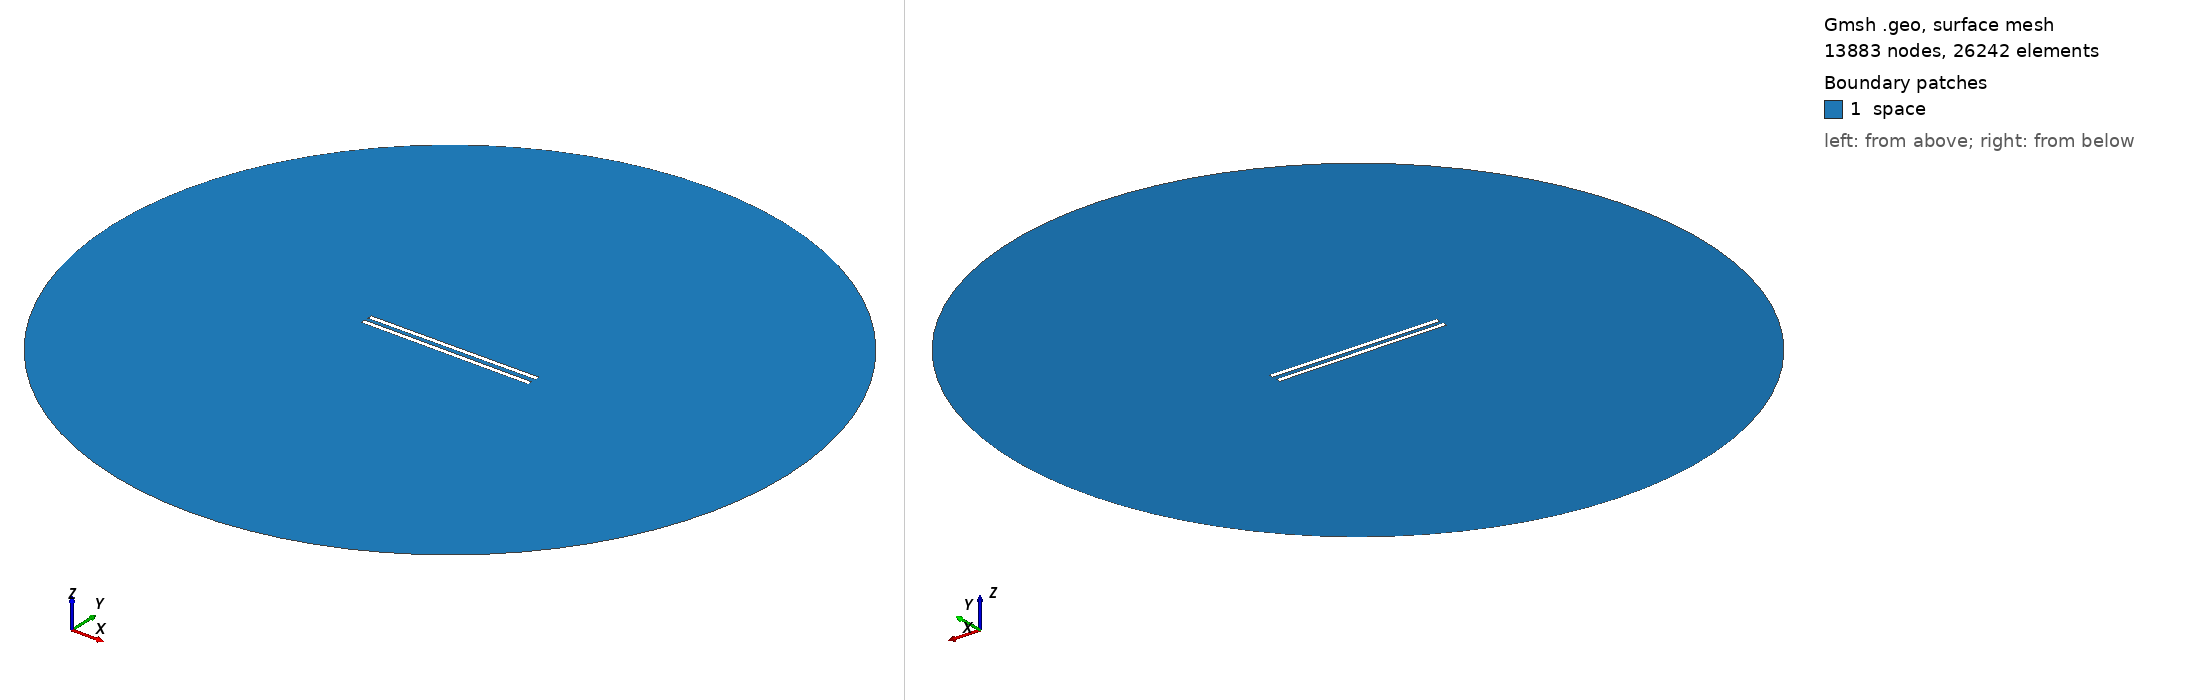

Gmsh geometry script, surface-meshed: 13883 nodes, 26242 surface elements. Boundary patches (legend numbers): 1 space. Left view from above one corner, right view from below the opposite corner. Legend entries are the model's physical surfaces. The drawing asked Gmsh for element sizes between 1% and 20% of the model's largest extent; the script's own settings can give other sizes.

=== 894.geo (drawn) ===
// Set the geometry kernel
SetFactory("OpenCASCADE");

//---------------------------------------
// Rectangles
//---------------------------------------

// Rectangle 1 (top)
Point(1) = {-49.455555555555556, 1.25, 0, 1.0};
Point(2) = {49.455555555555556, 1.25, 0, 1.0};
Point(3) = {49.455555555555556, 4.161111111111111, 0, 1.0};
Point(4) = {-49.455555555555556, 4.161111111111111, 0, 1.0};

Line(1) = {1, 2};
Line(2) = {2, 3};
Line(3) = {3, 4};
Line(4) = {4, 1};

Line Loop(1) = {1, 2, 3, 4};
Plane Surface(1) = {1};

Rotate { {0, 0, 1}, {0,  1.25,  0}, 0.006 } {
  Surface{1};
}

// Rectangle 2 (bottom)
Point(5) = {-49.455555555555556, -1.25, 0, 1.0};
Point(6) = {49.455555555555556, -1.25, 0, 1.0};
Point(7) = {49.455555555555556, -4.161111111111111, 0, 1.0};
Point(8) = {-49.455555555555556, -4.161111111111111, 0, 1.0};

Line(5) = {5, 6};
Line(6) = {6, 7};
Line(7) = {7, 8};
Line(8) = {8, 5};

Line Loop(2) = {5, 6, 7, 8};
Plane Surface(2) = {2}; 


//---------------------------------------
// Circle
//---------------------------------------

// Define points
Point(9) = {0, 0, 0};        // Center
Point(10) = {200, 0, 0};     // Start point
Point(11) = {0, 200, 0};     // 90 degrees
Point(12) = {-200, 0, 0};    // 180 degrees
Point(13) = {0, -200, 0};    // 270 degrees

// Define circle arcs (each needs start, center, end)
Circle(9) = {10, 9, 11};
Circle(10) = {11, 9, 12};
Circle(11) = {12, 9, 13};
Circle(12) = {13, 9, 10};

// Define curve loop and surface if needed
Curve Loop(3) = {9, 10, 11, 12};
Surface(3) = {3};

// Subtract Rectangles from Circle
BooleanDifference{ Surface{3}; Delete; }{ Surface{1}; Surface{2}; Delete; }

//---------------------------------------
// Transfinite Lines and Surface
//---------------------------------------
r = 7;
Transfinite Line {1, 3} = 50*r Using Progression 1;
Transfinite Line {2, 4} = 2*r Using Progression 1;
Transfinite Line {5, 7} = 50*r Using Progression 1;
Transfinite Line {6, 8} = 2*r Using Progression 1;
Transfinite Line {9, 10, 11, 12} = 20 Using Progression 1;

//---------------------------------------
// Define Physical Groups
//---------------------------------------                

//--- Physical Curves
// Physical groups for boundaries
Physical Line("force_segment", 10) = {1};
Physical Line("upper_plate", 11) = {2, 3, 4};
Physical Line("lower_plate", 12) = {5, 6, 7, 8};
Physical Line("boundary", 20) = {9, 10, 11, 12};

//--- Physical Surfaces
Physical Surface("space", 30) = {3};

//---------------------------------------
// 6. Generate the Mesh
//---------------------------------------
Mesh 2;  // 2D mesh generation
